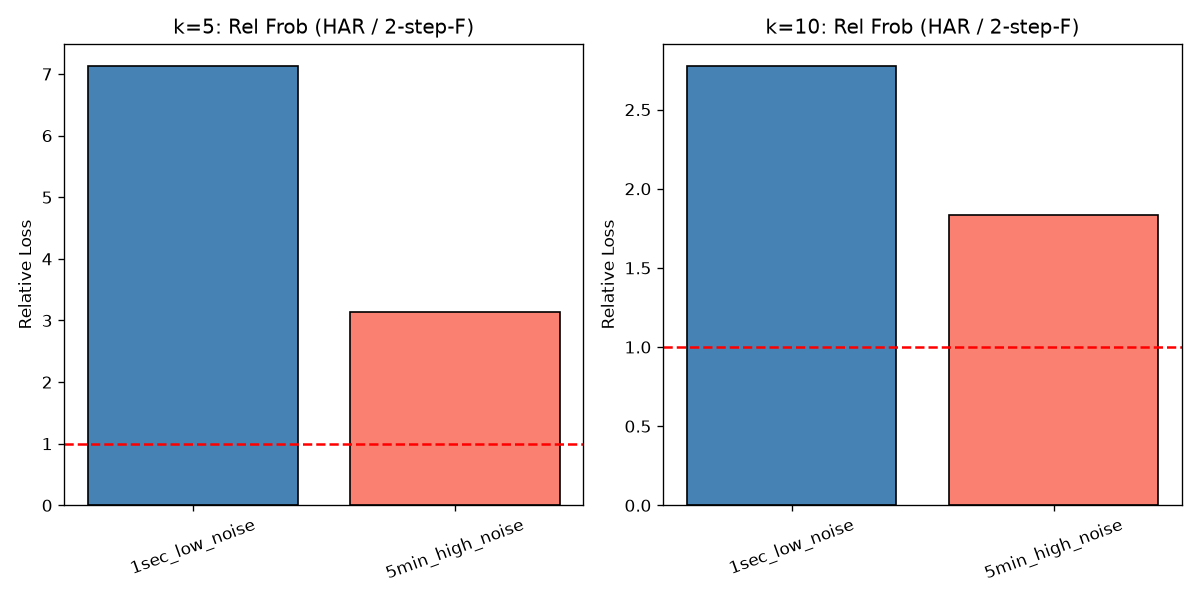

The file beside this chart, header and first rows:
rep_id, k, noise_scale, f_frob, har_frob, f_qlike, har_qlike, rel_frob, rel_qlike, noise_label
0, 5, 0.01, 0.1447, 0.9412, 0.01034, 0.6805, 6.503, 65.78, 1sec_low_noise
1, 5, 0.01, 0.188, 0.96, 0.0167, 0.6513, 5.106, 39.01, 1sec_low_noise
2, 5, 0.01, 0.194, 0.9215, 0.01946, 0.6922, 4.751, 35.58, 1sec_low_noise
3, 5, 0.01, 0.1768, 0.9867, 0.01367, 0.6497, 5.58, 47.52, 1sec_low_noise
4, 5, 0.01, 0.1655, 0.9557, 0.01441, 0.691, 5.773, 47.95, 1sec_low_noise
5, 5, 0.01, 0.1176, 1.017, 0.00872, 0.6533, 8.649, 74.92, 1sec_low_noise
6, 5, 0.01, 0.06059, 1.002, 0.005192, 0.6895, 16.55, 132.8, 1sec_low_noise
7, 5, 0.01, 0.2324, 0.951, 0.02288, 0.6622, 4.092, 28.94, 1sec_low_noise
8, 5, 0.01, 0.1188, 0.9944, 0.008223, 0.7091, 8.369, 86.23, 1sec_low_noise
9, 5, 0.01, 0.1614, 0.9687, 0.01282, 0.6889, 6.003, 53.74, 1sec_low_noise
0, 5, 0.1, 0.3155, 0.9427, 0.03918, 0.4113, 2.988, 10.5, 5min_high_noise
1, 5, 0.1, 0.3567, 0.9629, 0.04977, 0.3801, 2.699, 7.637, 5min_high_noise
2, 5, 0.1, 0.3602, 0.9232, 0.05143, 0.4086, 2.563, 7.944, 5min_high_noise
3, 5, 0.1, 0.3487, 0.9878, 0.04668, 0.4021, 2.833, 8.614, 5min_high_noise
4, 5, 0.1, 0.3377, 0.9562, 0.04581, 0.4068, 2.832, 8.88, 5min_high_noise
5, 5, 0.1, 0.2821, 1.035, 0.03281, 0.3956, 3.668, 12.06, 5min_high_noise
6, 5, 0.1, 0.1958, 1.016, 0.01805, 0.4117, 5.191, 22.8, 5min_high_noise
7, 5, 0.1, 0.402, 0.9602, 0.06103, 0.3944, 2.389, 6.462, 5min_high_noise
8, 5, 0.1, 0.3031, 0.9907, 0.03675, 0.418, 3.268, 11.37, 5min_high_noise
9, 5, 0.1, 0.3334, 0.9615, 0.04406, 0.4185, 2.884, 9.499, 5min_high_noise
0, 10, 0.01, 0.6354, 1.885, 0.102, 2.986, 2.967, 29.28, 1sec_low_noise
1, 10, 0.01, 0.6049, 1.931, 0.09425, 3.135, 3.193, 33.26, 1sec_low_noise
2, 10, 0.01, 0.8376, 1.964, 0.1453, 3.1, 2.344, 21.33, 1sec_low_noise
3, 10, 0.01, 0.5487, 2.004, 0.0784, 2.953, 3.653, 37.67, 1sec_low_noise
4, 10, 0.01, 0.6844, 1.885, 0.1105, 3.093, 2.754, 27.98, 1sec_low_noise
5, 10, 0.01, 0.7277, 1.857, 0.124, 3.025, 2.552, 24.39, 1sec_low_noise
6, 10, 0.01, 0.6358, 1.941, 0.1074, 3.098, 3.054, 28.84, 1sec_low_noise
7, 10, 0.01, 0.8432, 1.877, 0.1524, 2.934, 2.226, 19.26, 1sec_low_noise
8, 10, 0.01, 0.7198, 1.938, 0.121, 3.084, 2.692, 25.49, 1sec_low_noise
9, 10, 0.01, 0.8425, 1.976, 0.1521, 3.198, 2.346, 21.03, 1sec_low_noise
0, 10, 0.1, 0.9728, 1.871, 0.1801, 1.618, 1.923, 8.985, 5min_high_noise
1, 10, 0.1, 0.9496, 1.907, 0.1739, 1.683, 2.008, 9.676, 5min_high_noise
2, 10, 0.1, 1.187, 1.943, 0.2491, 1.689, 1.638, 6.78, 5min_high_noise
3, 10, 0.1, 0.8988, 2.006, 0.1559, 1.644, 2.232, 10.55, 5min_high_noise
4, 10, 0.1, 1.032, 1.872, 0.1973, 1.706, 1.813, 8.648, 5min_high_noise
5, 10, 0.1, 1.07, 1.846, 0.2121, 1.651, 1.725, 7.785, 5min_high_noise
6, 10, 0.1, 0.9723, 1.93, 0.185, 1.667, 1.985, 9.012, 5min_high_noise
7, 10, 0.1, 1.199, 1.872, 0.2559, 1.598, 1.561, 6.243, 5min_high_noise
8, 10, 0.1, 1.063, 1.928, 0.2084, 1.667, 1.813, 7.999, 5min_high_noise
9, 10, 0.1, 1.197, 1.955, 0.255, 1.711, 1.633, 6.709, 5min_high_noise
